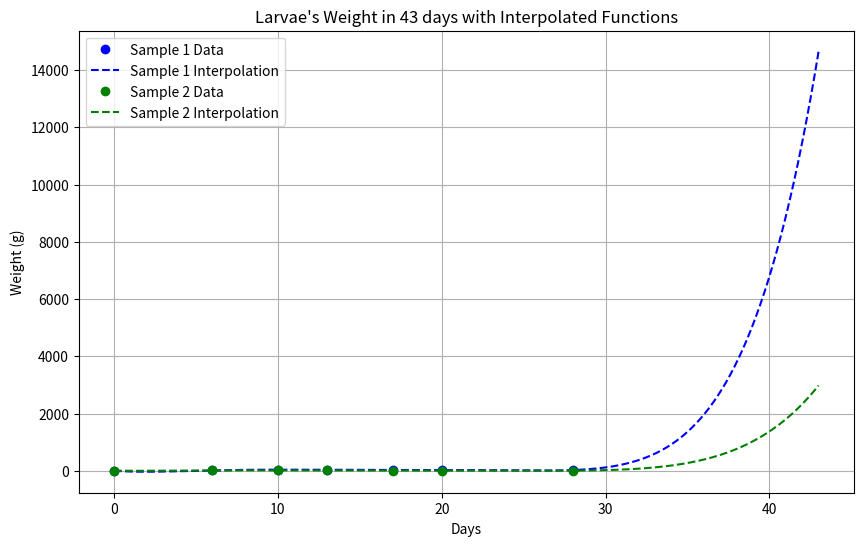

Generate this figure with matplotlib:
import numpy as np
import matplotlib.pyplot as plt


days = [0, 6, 10, 13, 17, 20, 28]
sp1_weights = [6.67, 17.3, 42.7, 37.3, 30.1, 29.3, 28.7]
sp2_weights = [6.67, 16.1, 18.9, 15.0, 10.6, 9.44, 8.89]

# Divided differences provided
divided_differences_sp1 = np.array([6.67, 1.77167, 0.457833, -0.124778, 0.013566, -0.000978085, 4.1477e-05])
divided_differences_sp2 = np.array([6.67, 1.57167, -0.0871667, -0.0152729, 0.00257908, -0.000204804, 8.6768e-06])

# Function to calculate interpolation using divided differences
def interpolate(x, x_values, divided_differences):
    n = len(x_values)
    result = divided_differences[0]
    for i in range(1, n):
        term = divided_differences[i]
        for j in range(i):
            term *= (x - x_values[j])
        result += term
    return result

# Generate a range of x values for plotting the interpolation
x_range = np.linspace(0, 43, 1000)

# Calculate interpolated values for both species using divided differences
interp_sp1 = [interpolate(x, days, divided_differences_sp1) for x in x_range]
interp_sp2 = [interpolate(x, days, divided_differences_sp2) for x in x_range]

# Plot the larvae's weight data and interpolation for both species
plt.figure(figsize=(10, 6))

# Plot for Species 1
plt.plot(days, sp1_weights, 'bo', label='Sample 1 Data', color='blue')
plt.plot(x_range, interp_sp1, label='Sample 1 Interpolation', linestyle='--', color='blue')

# Plot for Species 2
plt.plot(days, sp2_weights, 'go', label='Sample 2 Data', color='green')
plt.plot(x_range, interp_sp2, label='Sample 2 Interpolation', linestyle='--', color='green')

# Add titles and labels
plt.title("Larvae's Weight in 43 days with Interpolated Functions")
plt.xlabel("Days")
plt.ylabel("Weight (g)")
plt.legend()
plt.grid(True)
plt.show()
